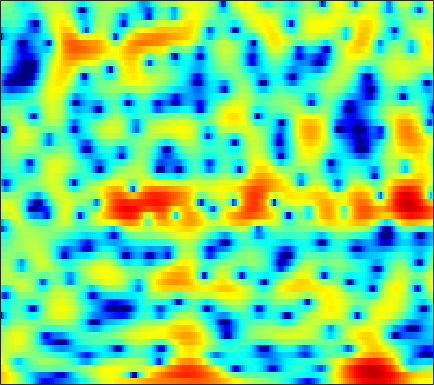

The file beside this chart, header and first rows:
6.5262, 6.1691, 5.6371, 5.0405, 4.5495, 3.8343, 3.046, 2.4046, 1.4764, 0.4514, -0.66776, -1.573, -2.8851, -4.3181, -5.4752, -7.136, -8.9178, -10.272, -11.996, -13.368, -14.116, -14.209, -13.896, -13.315
6.878, 6.467, 5.849, 5.15, 4.574, 3.737, 2.822, 2.084, 1.028, -0.1135, -1.344, -2.324, -3.697, -5.124, -6.198, -7.551, -8.675, -9.286, -9.775, -9.996, -10.12, -10.26, -10.62, -11.25
5.835, 5.173, 4.146, 2.96, 1.98, 0.5935, -0.7953, -1.746, -2.732, -3.278, -3.379, -3.248, -2.93, -2.563, -2.299, -1.984, -1.716, -1.551, -1.379, -1.263, -1.203, -1.19, -1.207, -1.254
4.32, 3.642, 2.531, 1.162, -0.04989, -1.909, -3.95, -5.388, -6.502, -6.156, -4.886, -3.819, -2.545, -1.514, -0.8972, -0.2469, 0.2371, 0.5064, 0.7616, 0.9136, 0.9738, 0.969, 0.905, 0.7823
2.831, 2.689, 2.434, 2.117, 1.854, 1.496, 1.158, 0.9337, 0.6959, 0.5331, 0.4335, 0.3861, 0.3411, 0.2868, 0.2263, 0.1103, -0.05408, -0.2129, -0.4631, -0.7541, -1.084, -1.351, -1.73, -2.128
1.844, 2.162, 2.501, 2.741, 2.857, 2.935, 2.928, 2.87, 2.725, 2.503, 2.203, 1.923, 1.484, 0.9626, 0.5157, -0.1534, -0.9029, -1.515, -2.38, -3.28, -4.196, -4.88, -5.784, -6.666
0.6492, 1.473, 2.361, 3.034, 3.413, 3.764, 3.947, 3.98, 3.885, 3.627, 3.203, 2.771, 2.032, 1.089, 0.2364, -1.111, -2.729, -4.134, -6.239, -8.488, -10.55, -11.68, -12.53, -13.03
0.05541, 0.9225, 1.887, 2.658, 3.114, 3.568, 3.85, 3.95, 3.938, 3.751, 3.385, 2.98, 2.251, 1.283, 0.3816, -1.089, -2.927, -4.61, -7.35, -10.68, -13.84, -14.62, -13.28, -11.53
-1.278, -0.6785, 0.09288, 0.7966, 1.267, 1.793, 2.187, 2.389, 2.53, 2.522, 2.375, 2.172, 1.789, 1.288, 0.8371, 0.1615, -0.5692, -1.131, -1.854, -2.474, -2.914, -3.104, -3.19, -3.122
-5.661, -4.795, -3.535, -2.343, -1.564, -0.7084, -0.0682, 0.2681, 0.5356, 0.6212, 0.5589, 0.4387, 0.2273, -0.0004344, -0.1584, -0.324, -0.402, -0.3974, -0.316, -0.1655, 0.03791, 0.2183, 0.4718, 0.7202
-13.31, -9.612, -6.463, -4.357, -3.213, -2.126, -1.438, -1.151, -1.048, -1.261, -1.777, -2.339, -3.251, -4.176, -4.677, -4.773, -4.112, -3.274, -1.998, -0.7641, 0.3137, 1.016, 1.817, 2.468
-5.165, -4.758, -4.052, -3.297, -2.78, -2.222, -1.878, -1.794, -1.945, -2.443, -3.398, -4.503, -6.746, -10.4, -14.93, -19.85, -11.73, -7.843, -4.404, -2.003, -0.2167, 0.8326, 1.945, 2.804
-4.165, -4.419, -4.435, -4.1, -3.706, -3.101, -2.543, -2.221, -1.979, -1.973, -2.192, -2.491, -3.022, -3.555, -3.815, -3.813, -3.344, -2.74, -1.768, -0.7641, 0.2024, 0.883, 1.686, 2.354
-8.816, -11.62, -12.64, -9.38, -6.924, -4.43, -2.658, -1.681, -0.7688, -0.2205, 0.05072, 0.1196, 0.08589, -0.08921, -0.2553, -0.4488, -0.5855, -0.6246, -0.5383, -0.2847, 0.1166, 0.5017, 1.08, 1.653
-3.703, -4.823, -5.137, -3.957, -2.687, -1.038, 0.2772, 1.029, 1.766, 2.216, 2.384, 2.342, 2.092, 1.597, 1.054, 0.08294, -1.175, -2.277, -3.719, -4.477, -3.976, -2.989, -1.478, -0.1503
1.364, 1.293, 1.324, 1.477, 1.655, 1.944, 2.234, 2.409, 2.552, 2.599, 2.526, 2.36, 1.948, 1.323, 0.6358, -0.6823, -2.603, -4.637, -8.563, -12.77, -10.31, -7.026, -3.909, -1.984
1.599, 1.778, 1.881, 1.848, 1.757, 1.518, 1.194, 0.9366, 0.6017, 0.3535, 0.2604, 0.2885, 0.3502, 0.3586, 0.2862, 0.06067, -0.3167, -0.6664, -1.135, -1.374, -1.304, -1.116, -0.7633, -0.4907
1.228, 1.477, 1.534, 1.283, 0.8758, -0.03557, -1.408, -2.755, -4.877, -6.677, -6.476, -5.079, -2.924, -1.208, -0.23, 0.7195, 1.32, 1.609, 1.826, 1.871, 1.833, 1.747, 1.536, 1.209
0.6693, 0.9942, 1.154, 0.9643, 0.5589, -0.3509, -1.812, -3.342, -5.984, -8.588, -8.093, -5.891, -3.069, -0.8936, 0.3344, 1.521, 2.298, 2.666, 2.935, 2.951, 2.735, 2.449, 1.877, 1.114
-0.7659, -0.245, 0.2288, 0.4511, 0.4662, 0.3449, 0.07872, -0.1814, -0.4649, -0.5689, -0.3988, -0.06105, 0.5488, 1.2, 1.666, 2.162, 2.506, 2.631, 2.612, 2.404, 1.951, 1.444, 0.5366, -0.6811
-1.985, -1.401, -0.7785, -0.287, 0.01253, 0.3092, 0.5502, 0.6987, 0.8733, 1.066, 1.28, 1.444, 1.694, 1.925, 2.061, 2.182, 2.213, 2.163, 1.962, 1.608, 1.088, 0.5593, -0.3323, -1.488
-2.664, -2.268, -1.731, -1.188, -0.7748, -0.2767, 0.1815, 0.5086, 0.8842, 1.2, 1.475, 1.629, 1.782, 1.889, 1.923, 1.925, 1.839, 1.733, 1.524, 1.201, 0.7981, 0.4295, -0.1651, -0.8796
-4.312, -4.153, -3.58, -2.751, -2.079, -1.16, -0.3561, 0.1516, 0.7167, 1.129, 1.405, 1.56, 1.645, 1.658, 1.632, 1.551, 1.419, 1.29, 1.12, 0.9136, 0.6787, 0.4975, 0.2297, -0.04675
-11.54, -11.69, -8.532, -5.298, -3.442, -1.558, -0.2113, 0.4926, 1.124, 1.488, 1.606, 1.581, 1.477, 1.263, 1.075, 0.7861, 0.551, 0.3799, 0.1608, 0.05969, 0.002269, 0.008697, 0.1082, 0.2721
-6.731, -6.747, -4.761, -2.409, -0.8904, 0.6382, 1.594, 2.047, 2.244, 2.095, 1.675, 1.144, 0.4014, -0.4198, -1.006, -1.683, -2.163, -2.415, -2.809, -3.01, -3.003, -2.813, -2.163, -1.244
0.9459, 1.34, 1.922, 2.553, 2.972, 3.312, 3.32, 3.105, 2.497, 1.401, -0.08872, -1.595, -4.124, -6.791, -8.517, -9.488, -9.616, -9.413, -9.347, -10.61, -12.79, -14.54, -12.15, -7.18
2.391, 2.965, 3.474, 3.774, 3.838, 3.666, 3.271, 2.675, 1.55, -0.1426, -2.478, -4.696, -8.862, -14.85, -21.11, -21.63, -17.56, -16.14, -14.51, -13.6, -13.36, -12.75, -10.37, -7.037
2.627, 2.79, 2.959, 2.977, 2.903, 2.712, 2.312, 1.841, 0.8859, -0.4046, -2.208, -3.718, -6.401, -9.383, -11.78, -16.11, -22.35, -27.59, -19.17, -13.26, -9.559, -7.408, -4.957, -2.779
0.8763, 0.532, 0.2736, 0.2371, 0.3591, 0.6316, 0.7298, 0.7523, 0.5326, 0.1178, -0.7705, -1.485, -2.721, -4.198, -5.405, -7.012, -8.108, -8.363, -7.44, -5.74, -3.798, -2.45, -0.8877, 0.4986
-4.975, -6.888, -8.739, -7.849, -6.08, -3.912, -2.289, -1.438, -0.6733, -0.3093, -0.203, -0.3233, -0.5055, -0.8158, -1.054, -1.206, -1.306, -1.09, -0.7628, -0.0826, 0.6314, 1.229, 1.948, 2.536
-8.05, -10.44, -13.24, -11.7, -9.035, -6.261, -4.163, -3.078, -2.064, -1.455, -1.001, -0.8288, -0.675, -0.5068, -0.3526, -0.1125, 0.241, 0.5411, 1.052, 1.557, 2.078, 2.425, 2.821, 3.079
-5.204, -5.364, -5.388, -5.02, -4.593, -3.897, -3.288, -2.896, -2.595, -2.449, -2.527, -2.551, -2.609, -2.459, -2.168, -1.6, -0.7871, -0.1846, 0.6783, 1.435, 2.117, 2.526, 2.948, 3.204
-4.142, -3.662, -3.106, -2.636, -2.379, -2.109, -2.09, -2.226, -2.675, -3.448, -4.763, -5.935, -7.649, -8.565, -7.948, -5.856, -3.599, -2.1, -0.4928, 0.8119, 1.807, 2.392, 2.974, 3.348
-4.167, -3.161, -2.107, -1.413, -1.061, -0.8357, -0.8941, -1.169, -1.859, -3.067, -4.9, -6.91, -10.82, -14.91, -12.89, -8.055, -4.647, -2.78, -0.9326, 0.4372, 1.432, 2.015, 2.6, 3.005
-3.351, -2.313, -1.264, -0.4921, -0.08097, 0.2223, 0.3151, 0.2263, -0.1003, -0.6722, -1.364, -1.99, -2.666, -3.018, -2.95, -2.439, -1.714, -1.163, -0.4634, 0.08378, 0.5452, 0.8281, 1.152, 1.449
-1.444, -0.9142, -0.2662, 0.3254, 0.6982, 1.105, 1.372, 1.492, 1.526, 1.453, 1.257, 1.068, 0.7951, 0.5298, 0.3459, 0.1138, -0.1619, -0.3832, -0.7886, -1.248, -1.696, -1.952, -2.043, -1.815
-0.7576, -0.6394, -0.2614, 0.2713, 0.738, 1.385, 1.958, 2.303, 2.64, 2.829, 2.842, 2.793, 2.572, 2.234, 1.887, 1.262, 0.4399, -0.3515, -1.773, -3.663, -6.275, -8.558, -10.49, -8.802
-3.77, -4.282, -3.812, -2.35, -1.083, 0.4557, 1.681, 2.384, 3.056, 3.428, 3.592, 3.558, 3.365, 2.994, 2.609, 1.95, 1.086, 0.2487, -1.152, -3.08, -5.698, -8.039, -10, -8.339
-10.82, -19.23, -12.73, -6.04, -3.141, -0.5721, 1.097, 1.962, 2.684, 3.029, 3.064, 2.889, 2.526, 2.035, 1.646, 1.163, 0.7437, 0.4215, 0.0489, -0.4017, -0.8175, -1.075, -1.213, -1.098
-2.61, -2.861, -2.49, -1.516, -0.6109, 0.4674, 1.34, 1.766, 2, 1.896, 1.377, 0.7445, -0.4122, -1.796, -2.766, -3.442, -3.055, -2.323, -1.182, -0.2028, 0.5774, 1.012, 1.407, 1.629
-0.7486, -0.5265, -0.1721, 0.2844, 0.6221, 0.9758, 1.233, 1.274, 1.104, 0.6015, -0.368, -1.412, -3.569, -7.053, -11.7, -32.18, -11.59, -6.85, -3.175, -0.8291, 0.7124, 1.532, 2.252, 2.638
-2.309, -1.786, -1.21, -0.7589, -0.508, -0.2215, -0.1288, -0.1383, -0.2826, -0.6461, -1.201, -1.769, -2.706, -3.737, -4.36, -4.578, -3.799, -2.806, -1.241, 0.1755, 1.329, 1.994, 2.637, 2.97
-4.621, -4.006, -3.415, -3.042, -2.831, -2.612, -2.475, -2.394, -2.347, -2.334, -2.321, -2.349, -2.32, -2.208, -2.018, -1.597, -0.9798, -0.351, 0.4934, 1.35, 2.136, 2.62, 3.099, 3.351
-6.22, -6.089, -6.089, -6.134, -6.144, -6.188, -6.022, -5.885, -5.664, -5.356, -5.029, -4.698, -4.162, -3.476, -2.884, -1.989, -1.018, -0.2718, 0.7205, 1.663, 2.49, 3.023, 3.559, 3.898
-7.815, -8.759, -10.21, -11.51, -12.17, -12.32, -11.92, -11.53, -10.99, -10.62, -10.24, -9.756, -8.881, -7.616, -6.493, -4.846, -3.198, -2.025, -0.503, 0.8518, 2.033, 2.791, 3.621, 4.218
-8.997, -11.18, -15.29, -22.58, -35.95, -23.89, -19.32, -17.75, -17.18, -17.85, -19.04, -20.07, -19.1, -15.89, -13.15, -9.921, -7.066, -5.133, -2.903, -0.9443, 0.7454, 1.826, 3.049, 3.998
-7.309, -9.06, -11.61, -14.16, -15.67, -16.68, -17.1, -17.5, -18.69, -20.75, -23.71, -26.59, -26.23, -21.7, -18.38, -14.45, -10.81, -8.512, -5.607, -3.097, -0.9645, 0.4281, 2.005, 3.307
-4.836, -5.974, -7.559, -9.203, -10.39, -11.84, -13.24, -14.42, -16.12, -17.98, -19.96, -21.83, -23.75, -24.86, -23.2, -18.82, -14.32, -11.23, -7.86, -5.017, -2.58, -1.003, 0.8214, 2.362
-3.192, -4.083, -5.365, -6.752, -7.836, -9.273, -10.82, -12.06, -13.77, -15.48, -17.55, -19.39, -22.14, -24.31, -23.18, -18.73, -14.23, -11.53, -8.536, -5.931, -3.672, -2.186, -0.3685, 1.25
-2.434, -3.218, -4.343, -5.531, -6.505, -7.885, -9.445, -10.61, -12.06, -13.3, -14.47, -15, -15.2, -14.8, -14.01, -12.54, -10.8, -9.496, -7.745, -6.126, -4.627, -3.498, -1.994, -0.377
-2.758, -3.332, -4.13, -5.024, -5.833, -7.288, -8.995, -10.55, -12.8, -15.02, -15.87, -15.3, -13.84, -12.23, -11.03, -9.716, -8.626, -7.755, -7.139, -6.887, -6.869, -6.872, -6.201, -4.176
-6.226, -5.869, -5.417, -5.395, -5.694, -6.704, -8.404, -10.21, -13.9, -20.03, -23.68, -18.6, -13.72, -10.96, -9.607, -8.163, -7.179, -6.813, -6.687, -7.286, -9.118, -12.21, -20.98, -10.85
-14.32, -10.19, -7.378, -6.025, -5.649, -5.619, -6.223, -6.935, -8.149, -9.348, -9.909, -9.914, -9.615, -9.102, -8.666, -8.033, -7.419, -7.06, -6.323, -5.686, -5.167, -4.722, -3.684, -1.965
-7.091, -6.335, -5.268, -4.416, -4.043, -3.872, -4.026, -4.369, -4.983, -5.731, -6.54, -7.173, -8.278, -9.555, -10.56, -11.82, -11.64, -10.15, -7.873, -5.617, -3.617, -2.253, -0.6173, 0.9264
-3.529, -3.133, -2.645, -2.303, -2.132, -2.14, -2.324, -2.588, -3.091, -3.776, -4.735, -5.688, -7.28, -9.634, -12.25, -17.87, -19.65, -14.07, -8.799, -5.304, -2.71, -1.172, 0.5449, 1.96
-2.165, -1.75, -1.387, -1.22, -1.203, -1.292, -1.537, -1.784, -2.237, -2.814, -3.511, -4.122, -4.953, -5.801, -6.379, -6.796, -6.448, -5.599, -4.155, -2.533, -1.001, 0.04746, 1.269, 2.267
-1.151, -0.9109, -0.7641, -0.776, -0.911, -1.182, -1.583, -1.95, -2.477, -2.989, -3.409, -3.608, -3.791, -3.786, -3.662, -3.313, -2.741, -2.192, -1.361, -0.4721, 0.398, 1.012, 1.716, 2.28
0.1395, 0.1502, 0.03899, -0.2477, -0.5881, -1.258, -2.108, -2.848, -3.845, -4.679, -5.113, -5.097, -4.69, -3.963, -3.284, -2.335, -1.427, -0.8047, 0.05424, 0.8068, 1.442, 1.808, 2.168, 2.371
